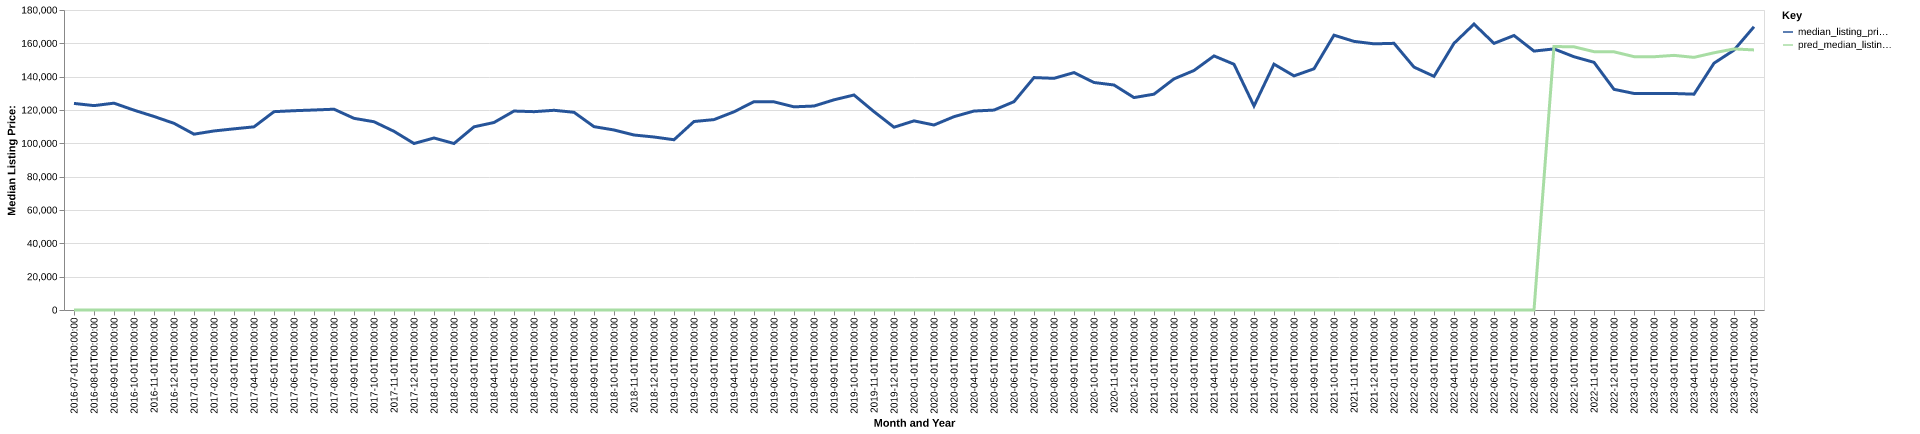

Values plotted in this chart, from the file beside it:
date, time_idx, median_listing_price, thirty_year_interest_rate_five, month, county_name, active_listing_count, median_days_on_market, pred_median_listing_price, month_year
2016-07-01, 0, 123950, 3.72, 7, Portsmouth, OH, 384.0, 90.0, 0, Jul-2016
2016-08-01, 1, 122625, 3.73, 8, Portsmouth, OH, 390.0, 84.0, 0, Aug-2016
2016-09-01, 2, 124100, 3.66, 9, Portsmouth, OH, 396.0, 82.0, 0, Sep-2016
2016-10-01, 3, 119900, 3.64, 10, Portsmouth, OH, 378.0, 80.0, 0, Oct-2016
2016-11-01, 4, 116125, 3.66, 11, Portsmouth, OH, 342.0, 91.0, 0, Nov-2016
2016-12-01, 5, 112000, 3.48, 12, Portsmouth, OH, 334.0, 96.0, 0, Dec-2016
2017-01-01, 6, 105500, 3.45, 1, Portsmouth, OH, 312.0, 101.0, 0, Jan-2017
2017-02-01, 7, 107425, 3.5, 2, Portsmouth, OH, 334.0, 104.0, 0, Feb-2017
2017-03-01, 8, 108700, 3.52, 3, Portsmouth, OH, 337.0, 102.0, 0, Mar-2017
2017-04-01, 9, 109900, 4.03, 4, Portsmouth, OH, 337.0, 88.0, 0, Apr-2017
2017-05-01, 10, 119000, 4.32, 5, Portsmouth, OH, 340.0, 85.0, 0, May-2017
2017-06-01, 11, 119575, 4.2, 6, Portsmouth, OH, 334.0, 81.0, 0, Jun-2017
2017-07-01, 12, 120000, 4.19, 7, Portsmouth, OH, 366.0, 79.0, 0, Jul-2017
2017-08-01, 13, 120475, 4.3, 8, Portsmouth, OH, 359.0, 80.0, 0, Aug-2017
2017-09-01, 14, 115000, 4.1, 9, Portsmouth, OH, 352.0, 81.0, 0, Sep-2017
2017-10-01, 15, 112950, 4.05, 10, Portsmouth, OH, 327.0, 87.0, 0, Oct-2017
2017-11-01, 16, 107200, 3.94, 11, Portsmouth, OH, 332.0, 88.0, 0, Nov-2017
2017-12-01, 17, 99900, 4.03, 12, Portsmouth, OH, 328.0, 87.0, 0, Dec-2017
2018-01-01, 18, 103200, 3.93, 1, Portsmouth, OH, 313.0, 97.0, 0, Jan-2018
2018-02-01, 19, 99900, 3.83, 2, Portsmouth, OH, 325.0, 108.0, 0, Feb-2018
2018-03-01, 20, 109900, 3.94, 3, Portsmouth, OH, 313.0, 103.0, 0, Mar-2018
2018-04-01, 21, 112500, 3.95, 4, Portsmouth, OH, 309.0, 99.0, 0, Apr-2018
2018-05-01, 22, 119375, 3.99, 5, Portsmouth, OH, 326.0, 89.0, 0, May-2018
2018-06-01, 23, 119000, 4.15, 6, Portsmouth, OH, 329.0, 78.0, 0, Jun-2018
2018-07-01, 24, 119825, 4.4, 7, Portsmouth, OH, 336.0, 72.0, 0, Jul-2018
2018-08-01, 25, 118625, 4.46, 8, Portsmouth, OH, 348.0, 75.0, 0, Aug-2018
2018-09-01, 26, 110000, 4.58, 9, Portsmouth, OH, 334.0, 80.0, 0, Sep-2018
2018-10-01, 27, 108000, 4.66, 10, Portsmouth, OH, 332.0, 82.0, 0, Oct-2018
2018-11-01, 28, 105000, 4.62, 11, Portsmouth, OH, 332.0, 81.0, 0, Nov-2018
2018-12-01, 29, 103800, 4.54, 12, Portsmouth, OH, 315.0, 92.0, 0, Dec-2018
2019-01-01, 30, 102150, 4.6, 1, Portsmouth, OH, 304.0, 100.0, 0, Jan-2019
2019-02-01, 31, 113100, 4.72, 2, Portsmouth, OH, 300.0, 108.0, 0, Feb-2019
2019-03-01, 32, 114236, 4.9, 3, Portsmouth, OH, 292.0, 97.0, 0, Mar-2019
2019-04-01, 33, 118925, 4.94, 4, Portsmouth, OH, 284.0, 87.0, 0, Apr-2019
2019-05-01, 34, 125000, 4.75, 5, Portsmouth, OH, 284.0, 82.0, 0, May-2019
2019-06-01, 35, 124900, 4.51, 6, Portsmouth, OH, 281.0, 85.0, 0, Jun-2019
2019-07-01, 36, 121900, 4.41, 7, Portsmouth, OH, 289.0, 90.0, 0, Jul-2019
2019-08-01, 37, 122382, 4.41, 8, Portsmouth, OH, 290.0, 88.0, 0, Aug-2019
2019-09-01, 38, 126105, 4.2, 9, Portsmouth, OH, 279.0, 87.0, 0, Sep-2019
2019-10-01, 39, 129000, 4.14, 10, Portsmouth, OH, 274.0, 86.0, 0, Oct-2019
2019-11-01, 40, 119000, 3.84, 11, Portsmouth, OH, 256.0, 80.0, 0, Nov-2019
2019-12-01, 41, 109675, 3.81, 12, Portsmouth, OH, 253.0, 89.0, 0, Dec-2019
2020-01-01, 42, 113475, 3.75, 1, Portsmouth, OH, 245.0, 95.0, 0, Jan-2020
2020-02-01, 43, 111000, 3.73, 2, Portsmouth, OH, 255.0, 101.0, 0, Feb-2020
2020-03-01, 44, 116000, 3.78, 3, Portsmouth, OH, 232.0, 101.0, 0, Mar-2020
2020-04-01, 45, 119375, 3.75, 4, Portsmouth, OH, 225.0, 96.0, 0, Apr-2020
2020-05-01, 46, 119950, 3.74, 5, Portsmouth, OH, 194.0, 99.0, 0, May-2020
2020-06-01, 47, 125000, 3.72, 6, Portsmouth, OH, 176.0, 95.0, 0, Jun-2020
2020-07-01, 48, 139450, 3.49, 7, Portsmouth, OH, 166.0, 74.0, 0, Jul-2020
2020-08-01, 49, 139000, 3.65, 8, Portsmouth, OH, 150.0, 69.0, 0, Aug-2020
2020-09-01, 50, 142450, 3.33, 9, Portsmouth, OH, 144.0, 69.0, 0, Sep-2020
2020-10-01, 51, 136500, 3.28, 10, Portsmouth, OH, 133.0, 71.0, 0, Oct-2020
2020-11-01, 52, 135000, 3.21, 11, Portsmouth, OH, 119.0, 68.0, 0, Nov-2020
2020-12-01, 53, 127450, 3.07, 12, Portsmouth, OH, 105.0, 83.0, 0, Dec-2020
2021-01-01, 54, 129500, 2.99, 1, Portsmouth, OH, 97.0, 92.0, 0, Jan-2021
2021-02-01, 55, 138675, 2.93, 2, Portsmouth, OH, 86.0, 98.0, 0, Feb-2021
2021-03-01, 56, 143700, 2.88, 3, Portsmouth, OH, 82.0, 68.0, 0, Mar-2021
2021-04-01, 57, 152450, 2.84, 4, Portsmouth, OH, 69.0, 57.0, 0, Apr-2021
2021-05-01, 58, 147450, 2.71, 5, Portsmouth, OH, 71.0, 52.0, 0, May-2021
2021-06-01, 59, 122425, 2.79, 6, Portsmouth, OH, 65.0, 38.0, 0, Jun-2021
... 25 more rows
